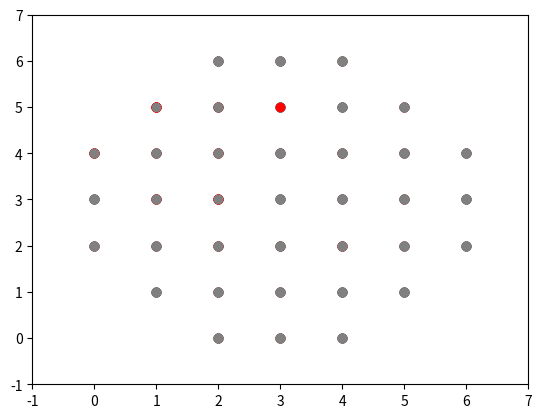

Recreate this plot in Python.
import matplotlib.pyplot as plt
import random
import copy


def init_board():
	board = dict()
	for x in range(7):
		for y in range(7):
			board[(x, y)] = 1

	border = [
		(0, 0), (0, 1), (1,0),
		(6, 6), (6, 5), (5, 6),
		(0, 5), (0, 6), (1, 6),
		(5, 0), (6, 0), (6, 1)
		]
	for i in border:
		del board[i]

	return board

def display(p_board):
	for k, v in p_board.items():
		if v == 1:
			plt.scatter(k[0], k[1], color='red')
		else:
			plt.scatter(k[0], k[1], color='grey')

	plt.axis([-1, 7, -1, 7])
	plt.show()

def exec_move(p_board, move):
	p_board[move[0]] = 0
	p_board[move[1]] = 1
	if move[0][0] > move[1][0]:
		p_board[(move[0][0] -1, move[0][1])] = 0
	elif move[0][0] < move[1][0]:
		p_board[(move[0][0] + 1, move[0][1])] = 0
	else:
		if move[0][1] > move[1][1]:
			p_board[(move[0][0], move[0][1] - 1)] = 0
		elif move[0][1] < move[1][1]:
			p_board[(move[0][0], move[0][1] + 1)] = 0
		else:
			print("ERROR")
	return p_board



board = init_board()
board[(3, 4)] = 0

record = [((1, 4), (3, 4)), ((2, 2), (2, 4)), ((4, 3), (2, 3)), ((4, 5), (4, 3)), ((6, 4), (4, 4)), ((6, 2), (6, 4)), ((2, 0), (2, 2)), ((2, 3), (2, 1)), ((4, 0), (2, 0)), ((3, 2), (3, 0)), ((5, 1), (3, 1)), ((0, 3), (2, 3)), ((1, 1), (1, 3)), ((3, 4), (1, 4)), ((2, 6), (2, 4)), ((3, 6), (3, 4)), ((3, 4), (5, 4)), ((6, 4), (4, 4)), ((4, 3), (4, 5)), ((4, 6), (4, 4)), ((5, 2), (5, 4)), ((3, 0), (3, 2)), ((2, 0), (2, 2)), ((3, 2), (1, 2)), ((0, 2), (2, 2)), ((1, 4), (3, 4)), ((5, 5), (5, 3)), ((3, 4), (5, 4)), ((5, 4), (5, 2)), ((5, 2), (3, 2)), ((3, 2), (1, 2)), ((1, 2), (1, 4)), ((0, 4), (2, 4)), ((2, 3), (2, 5)), ((1, 5), (3, 5))]

for move in record:
	exec_move(board, move)
	display(board)



